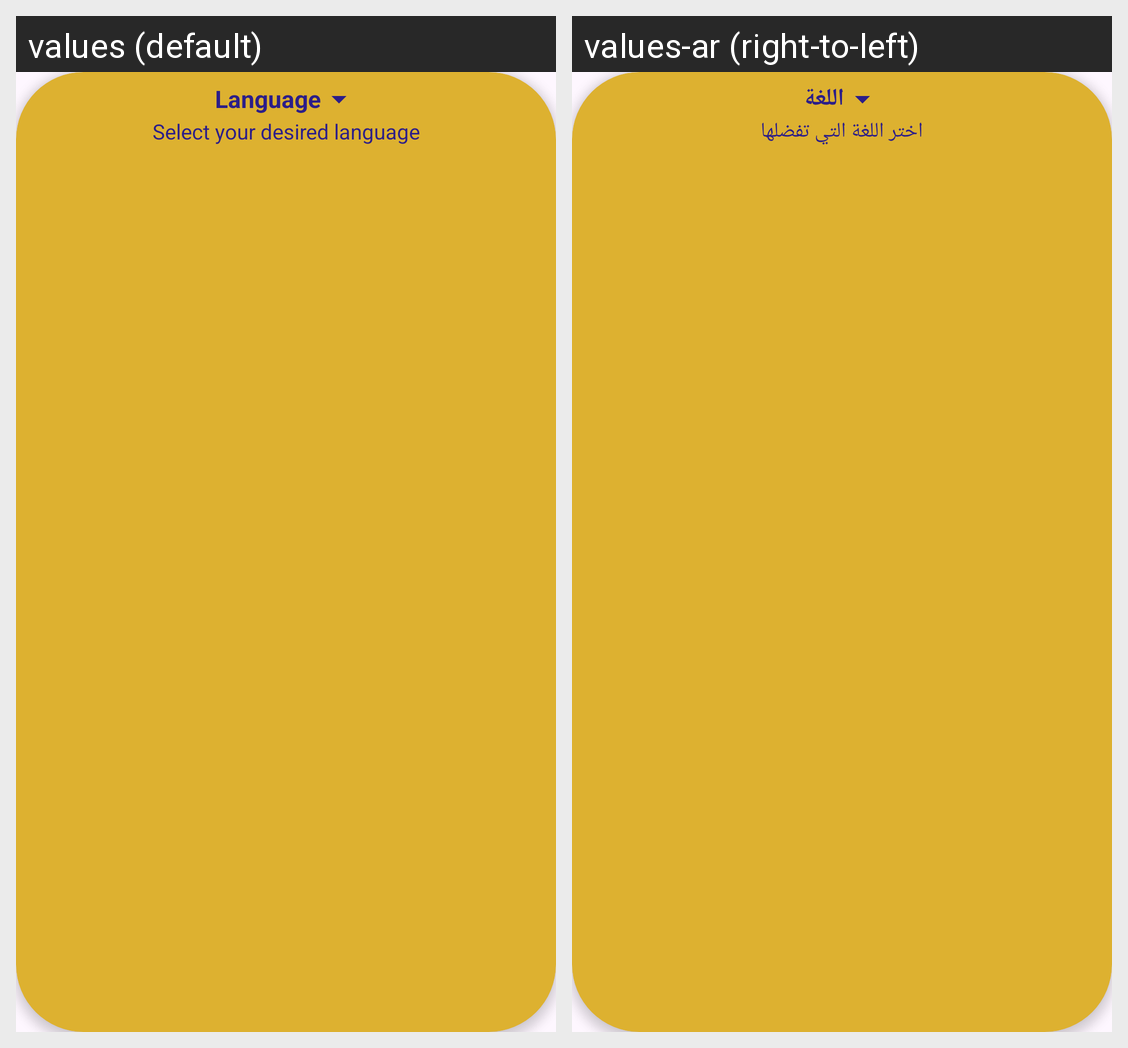

Translations of the strings shown on this Android screen, per locale in the grid:
Android screen res/layout/language_pre_item.xml rendered under 2 locales, left to right: values (default), values-ar (right-to-left). Device: Nexus 5 (rendered at 1080×1920; each locale shown at half size, 540×960, under a caption strip naming it); theme Theme.WeatherApp.
Strings drawn on this screen, with the default value and each locale's value (text and hints the layout hard-codes, and strings that could not be matched under every locale, appear in the picture but are not listed):

language
  values: Language
  values-ar: اللغة

choose_your_preferred_language
  values: Select your desired language
  values-ar: اختر اللغة التي تفضلها
